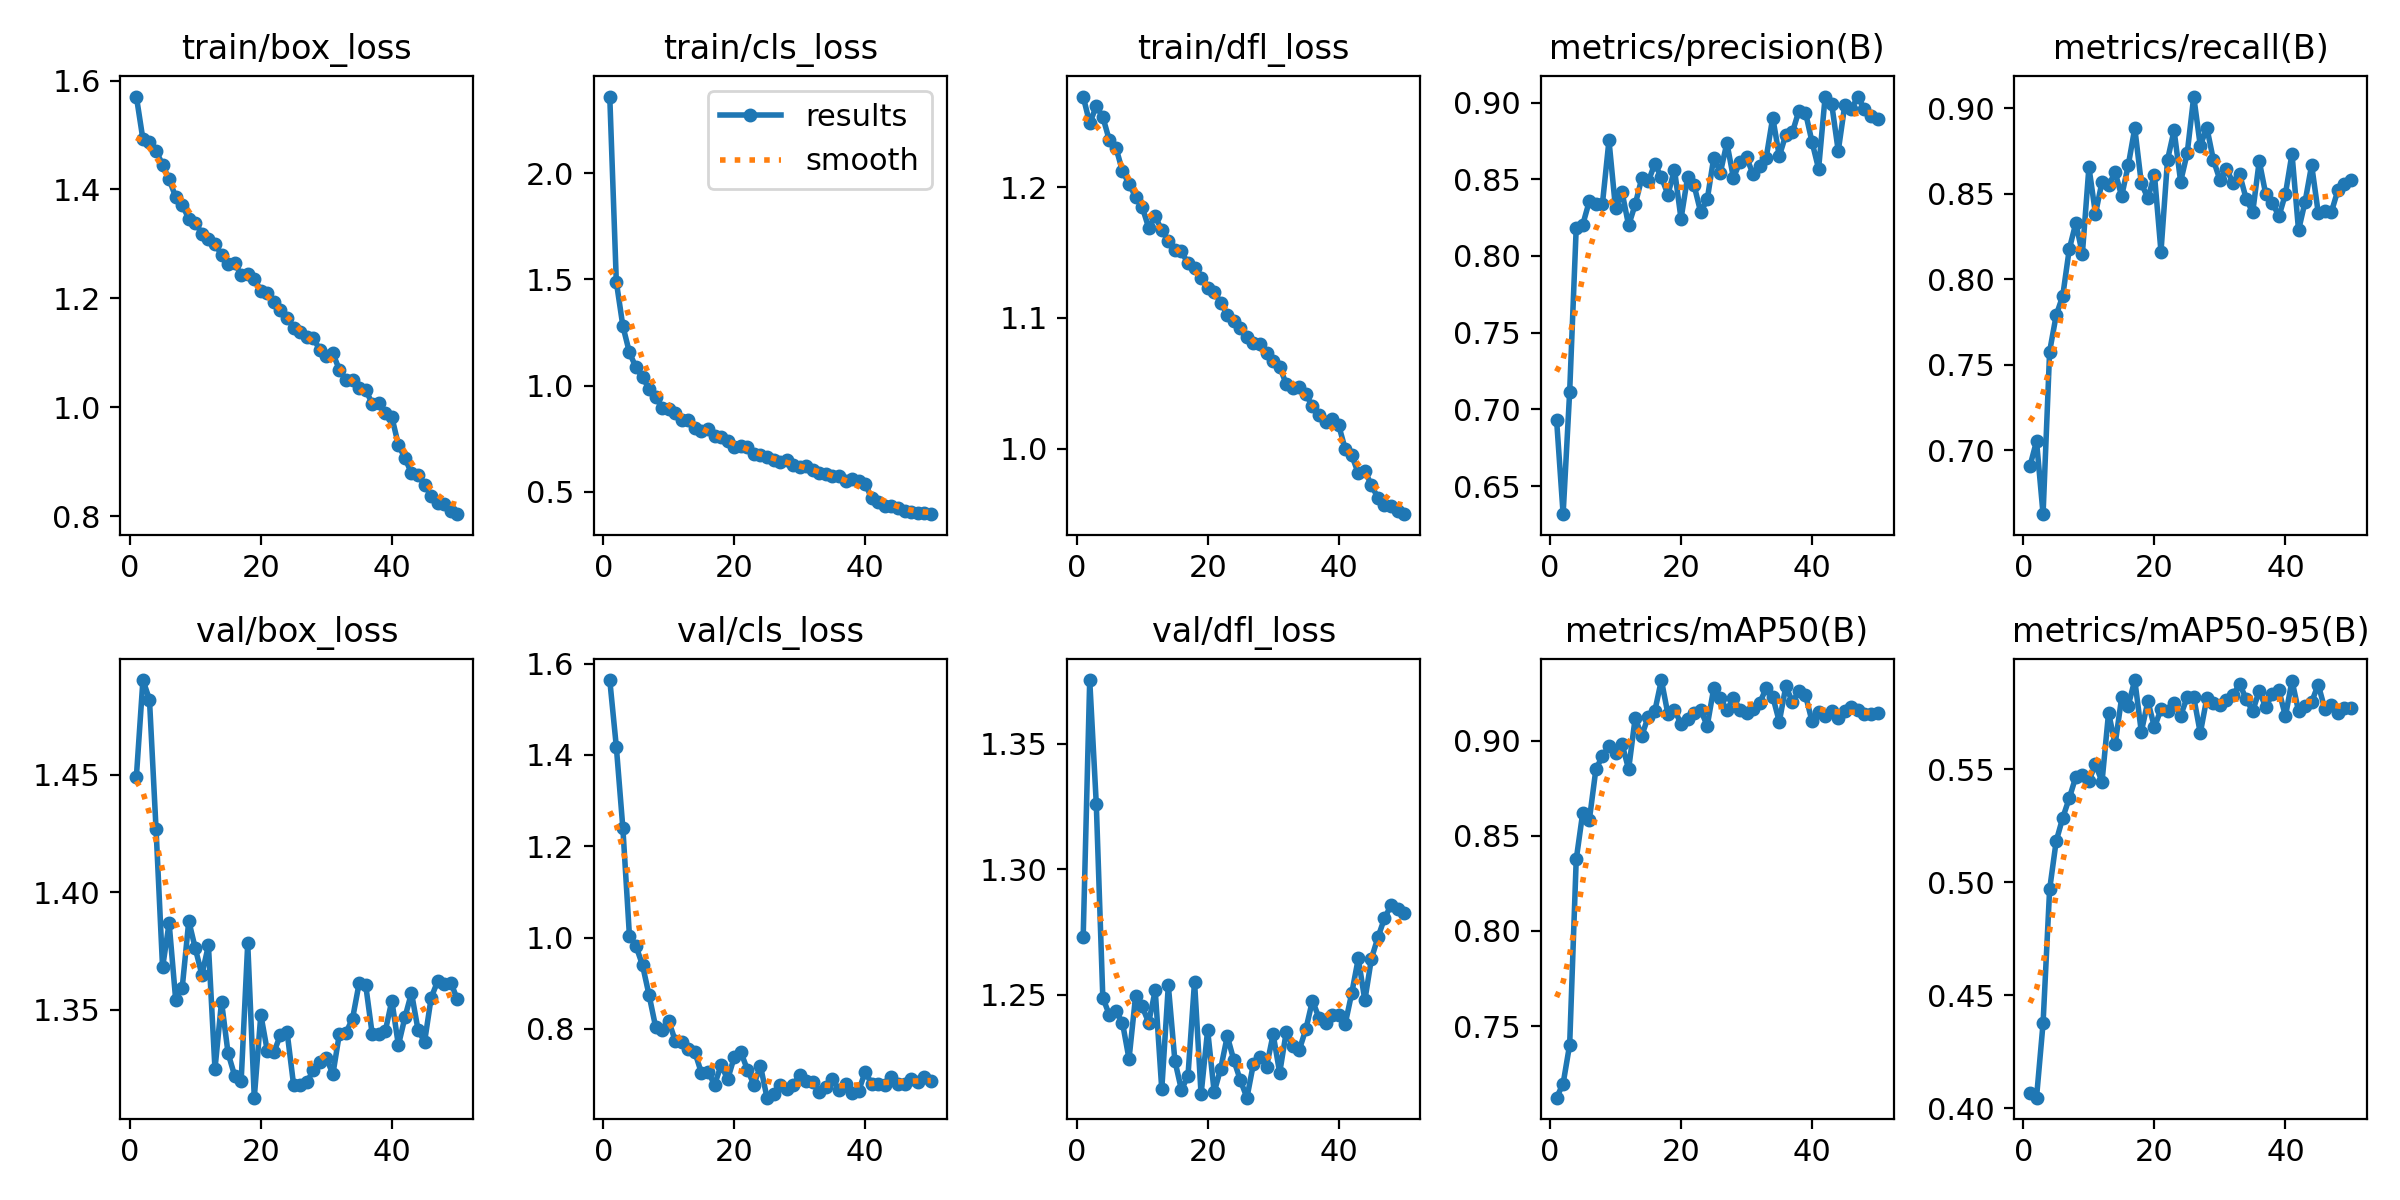

The data file committed next to this chart (first rows):
epoch, train/box_loss, train/cls_loss, train/dfl_loss, metrics/precision(B), metrics/recall(B), metrics/mAP50(B), metrics/mAP50-95(B), val/box_loss, val/cls_loss, val/dfl_loss, lr/pg0, lr/pg1, lr/pg2
1, 1.571, 2.362, 1.269, 0.6933, 0.6908, 0.7124, 0.4069, 1.449, 1.564, 1.273, 0.0005532, 0.0005532, 0.0005532
2, 1.492, 1.489, 1.249, 0.6317, 0.7054, 0.7198, 0.4048, 1.49, 1.418, 1.375, 0.001087, 0.001087, 0.001087
3, 1.486, 1.28, 1.262, 0.7115, 0.6627, 0.7402, 0.4377, 1.482, 1.24, 1.326, 0.001599, 0.001599, 0.001599
4, 1.471, 1.156, 1.254, 0.8184, 0.7578, 0.8375, 0.4968, 1.427, 1.004, 1.249, 0.001568, 0.001568, 0.001568
5, 1.445, 1.085, 1.236, 0.8204, 0.779, 0.8622, 0.5181, 1.368, 0.9818, 1.242, 0.001535, 0.001535, 0.001535
6, 1.419, 1.039, 1.23, 0.8357, 0.7903, 0.8583, 0.5285, 1.387, 0.9396, 1.244, 0.001502, 0.001502, 0.001502
7, 1.386, 0.9851, 1.212, 0.8336, 0.8176, 0.8848, 0.5372, 1.354, 0.8742, 1.239, 0.001469, 0.001469, 0.001469
8, 1.371, 0.9441, 1.203, 0.834, 0.8329, 0.8919, 0.5466, 1.359, 0.8046, 1.224, 0.001436, 0.001436, 0.001436
9, 1.346, 0.8956, 1.192, 0.8753, 0.815, 0.8969, 0.5475, 1.388, 0.7987, 1.25, 0.001403, 0.001403, 0.001403
10, 1.339, 0.8879, 1.185, 0.831, 0.8656, 0.8933, 0.5449, 1.376, 0.8171, 1.245, 0.00137, 0.00137, 0.00137
11, 1.319, 0.8687, 1.169, 0.8415, 0.8383, 0.8981, 0.5521, 1.365, 0.7742, 1.239, 0.001337, 0.001337, 0.001337
12, 1.309, 0.8382, 1.178, 0.8199, 0.857, 0.8849, 0.5444, 1.377, 0.7712, 1.252, 0.001304, 0.001304, 0.001304
13, 1.3, 0.8387, 1.167, 0.8336, 0.8549, 0.9118, 0.575, 1.325, 0.7551, 1.212, 0.001271, 0.001271, 0.001271
14, 1.28, 0.7994, 1.159, 0.8505, 0.8625, 0.9025, 0.561, 1.353, 0.749, 1.254, 0.001238, 0.001238, 0.001238
15, 1.264, 0.785, 1.152, 0.8486, 0.8487, 0.9125, 0.5817, 1.331, 0.7033, 1.224, 0.001205, 0.001205, 0.001205
16, 1.265, 0.7967, 1.151, 0.86, 0.8666, 0.9155, 0.5781, 1.322, 0.7068, 1.212, 0.001172, 0.001172, 0.001172
17, 1.243, 0.7635, 1.142, 0.8513, 0.8884, 0.9318, 0.5894, 1.32, 0.6778, 1.218, 0.001139, 0.001139, 0.001139
18, 1.245, 0.7569, 1.138, 0.84, 0.8562, 0.9138, 0.5665, 1.378, 0.7211, 1.255, 0.001106, 0.001106, 0.001106
19, 1.236, 0.7383, 1.131, 0.8563, 0.8474, 0.9161, 0.58, 1.312, 0.69, 1.21, 0.001073, 0.001073, 0.001073
20, 1.214, 0.7131, 1.123, 0.8242, 0.8613, 0.9088, 0.5685, 1.348, 0.7382, 1.236, 0.00104, 0.00104, 0.00104
21, 1.21, 0.7139, 1.12, 0.8514, 0.8162, 0.9113, 0.5765, 1.332, 0.7499, 1.211, 0.001007, 0.001007, 0.001007
22, 1.194, 0.7095, 1.112, 0.8459, 0.8699, 0.9144, 0.5757, 1.332, 0.7112, 1.221, 0.0009739, 0.0009739, 0.0009739
23, 1.178, 0.6791, 1.102, 0.8286, 0.8871, 0.916, 0.5793, 1.339, 0.6781, 1.234, 0.0009409, 0.0009409, 0.0009409
24, 1.165, 0.6736, 1.098, 0.8368, 0.8572, 0.9077, 0.5736, 1.341, 0.7196, 1.224, 0.0009078, 0.0009078, 0.0009078
25, 1.147, 0.664, 1.093, 0.8641, 0.8737, 0.9276, 0.5818, 1.318, 0.6496, 1.216, 0.0008748, 0.0008748, 0.0008748
26, 1.139, 0.6497, 1.085, 0.8542, 0.9069, 0.9221, 0.5818, 1.318, 0.6576, 1.209, 0.0008418, 0.0008418, 0.0008418
27, 1.129, 0.6409, 1.081, 0.8737, 0.8781, 0.9158, 0.5659, 1.319, 0.6774, 1.223, 0.0008088, 0.0008088, 0.0008088
28, 1.127, 0.6492, 1.08, 0.8509, 0.8887, 0.9223, 0.5814, 1.324, 0.6688, 1.225, 0.0007758, 0.0007758, 0.0007758
29, 1.106, 0.6274, 1.073, 0.8614, 0.8698, 0.9163, 0.5793, 1.328, 0.6774, 1.222, 0.0007428, 0.0007428, 0.0007428
30, 1.094, 0.6162, 1.067, 0.8642, 0.8581, 0.9143, 0.5783, 1.329, 0.6999, 1.234, 0.0007098, 0.0007098, 0.0007098
31, 1.099, 0.6195, 1.063, 0.8532, 0.8643, 0.9164, 0.5806, 1.323, 0.6858, 1.219, 0.0006768, 0.0006768, 0.0006768
32, 1.069, 0.6032, 1.049, 0.8588, 0.8566, 0.9195, 0.5827, 1.34, 0.6841, 1.235, 0.0006438, 0.0006438, 0.0006438
33, 1.05, 0.5905, 1.046, 0.864, 0.8615, 0.9277, 0.5877, 1.34, 0.6613, 1.23, 0.0006108, 0.0006108, 0.0006108
34, 1.05, 0.5848, 1.047, 0.8902, 0.8471, 0.9231, 0.581, 1.346, 0.6723, 1.228, 0.0005778, 0.0005778, 0.0005778
35, 1.035, 0.5729, 1.042, 0.8651, 0.8392, 0.9099, 0.5756, 1.361, 0.6901, 1.236, 0.0005448, 0.0005448, 0.0005448
36, 1.032, 0.5745, 1.032, 0.879, 0.8691, 0.9284, 0.5847, 1.361, 0.6662, 1.248, 0.0005118, 0.0005118, 0.0005118
37, 1.007, 0.5501, 1.026, 0.8805, 0.8496, 0.9203, 0.5773, 1.34, 0.6792, 1.241, 0.0004788, 0.0004788, 0.0004788
38, 1.009, 0.5597, 1.02, 0.8947, 0.8449, 0.9258, 0.5834, 1.339, 0.6604, 1.239, 0.0004458, 0.0004458, 0.0004458
39, 0.9897, 0.5488, 1.022, 0.8935, 0.8368, 0.9238, 0.5848, 1.341, 0.6647, 1.242, 0.0004127, 0.0004127, 0.0004127
40, 0.9824, 0.5363, 1.018, 0.8742, 0.8499, 0.9101, 0.5734, 1.354, 0.7064, 1.242, 0.0003797, 0.0003797, 0.0003797
41, 0.9309, 0.4691, 0.9997, 0.8568, 0.8735, 0.9151, 0.5891, 1.335, 0.6793, 1.238, 0.0003467, 0.0003467, 0.0003467
42, 0.907, 0.4526, 0.9949, 0.9039, 0.8287, 0.9131, 0.5756, 1.347, 0.6786, 1.251, 0.0003137, 0.0003137, 0.0003137
43, 0.8791, 0.4341, 0.9809, 0.899, 0.8454, 0.9154, 0.578, 1.357, 0.677, 1.264, 0.0002807, 0.0002807, 0.0002807
44, 0.8763, 0.4316, 0.9829, 0.8684, 0.8668, 0.912, 0.5796, 1.341, 0.6945, 1.248, 0.0002477, 0.0002477, 0.0002477
45, 0.8574, 0.4242, 0.972, 0.8984, 0.839, 0.9154, 0.5874, 1.336, 0.6805, 1.264, 0.0002147, 0.0002147, 0.0002147
46, 0.838, 0.4114, 0.9623, 0.8957, 0.8399, 0.9174, 0.5767, 1.355, 0.6796, 1.273, 0.0001817, 0.0001817, 0.0001817
47, 0.8252, 0.406, 0.9572, 0.9039, 0.8392, 0.9159, 0.5785, 1.362, 0.6902, 1.28, 0.0001487, 0.0001487, 0.0001487
48, 0.8223, 0.4005, 0.9564, 0.8955, 0.852, 0.9137, 0.5749, 1.361, 0.6834, 1.286, 0.0001157, 0.0001157, 0.0001157
49, 0.8105, 0.3977, 0.9526, 0.8911, 0.8559, 0.9139, 0.5768, 1.361, 0.6944, 1.284, 8.2683e-05, 8.2683e-05, 8.2683e-05
50, 0.804, 0.3943, 0.9498, 0.8895, 0.8582, 0.9144, 0.5769, 1.354, 0.6851, 1.282, 4.9677e-05, 4.9677e-05, 4.9677e-05
